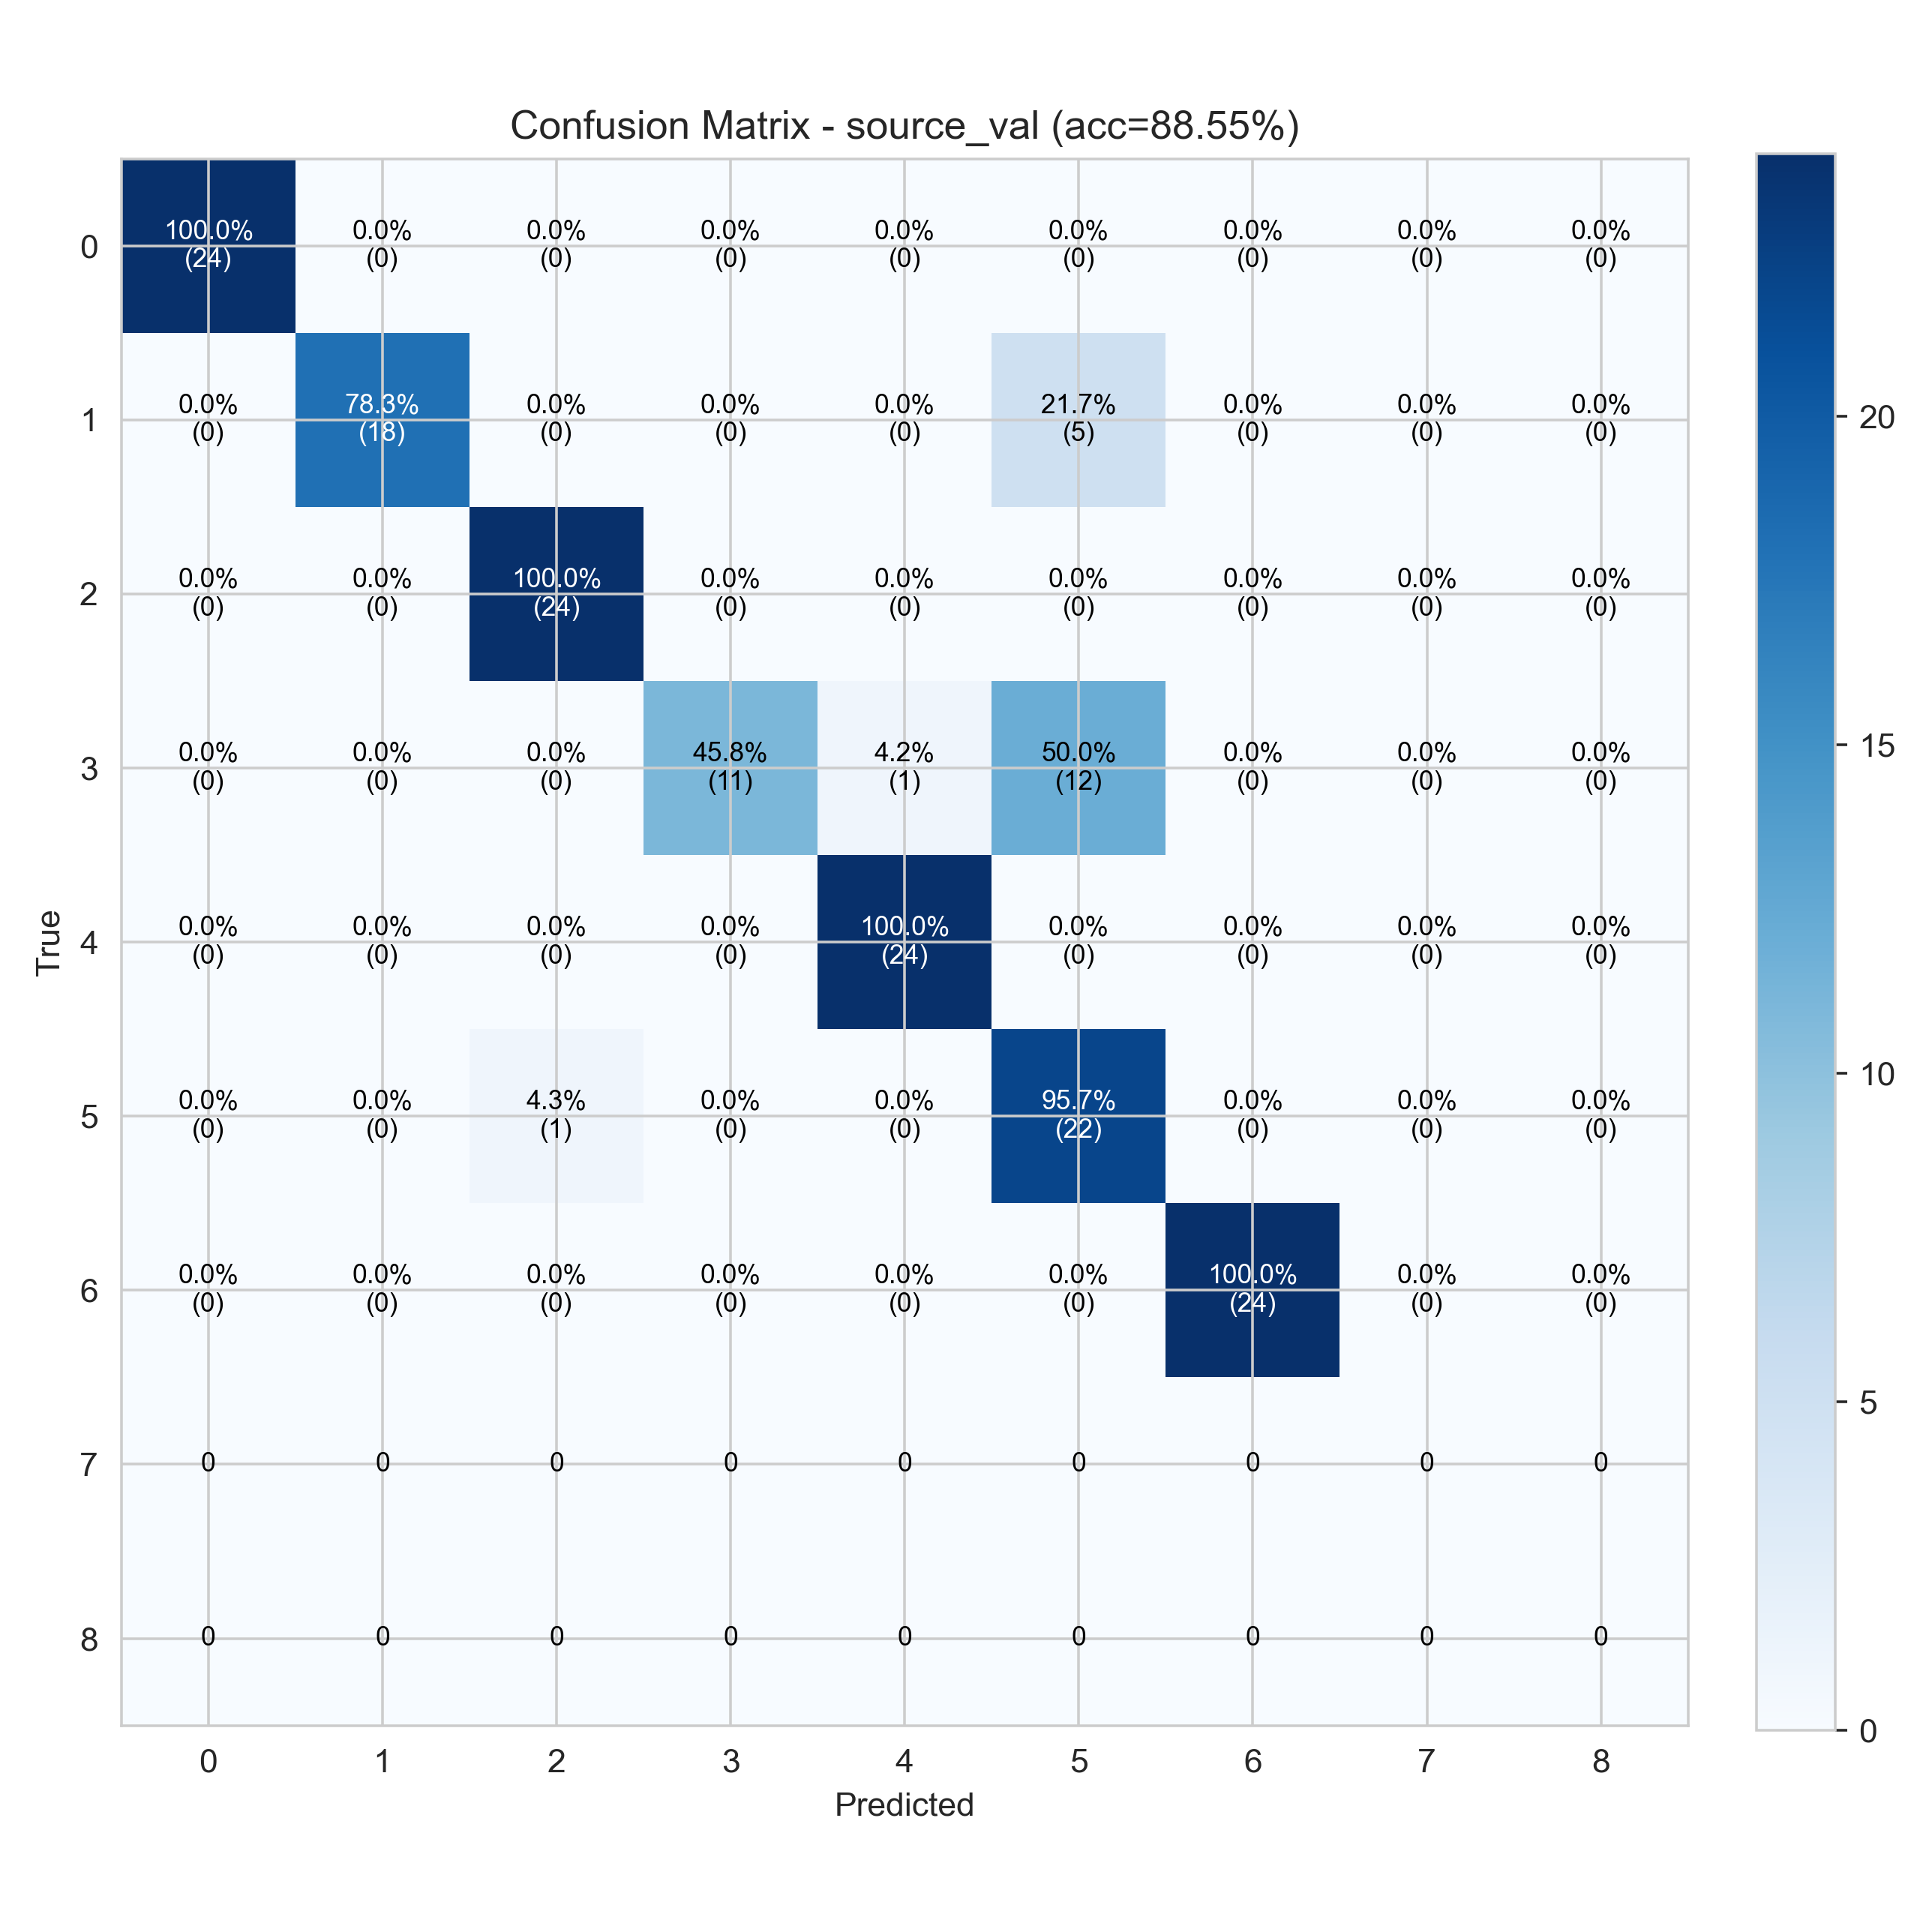

The file beside this chart, header and first rows:
24, 0, 0, 0, 0, 0, 0, 0, 0
0, 18, 0, 0, 0, 5, 0, 0, 0
0, 0, 24, 0, 0, 0, 0, 0, 0
0, 0, 0, 11, 1, 12, 0, 0, 0
0, 0, 0, 0, 24, 0, 0, 0, 0
0, 0, 1, 0, 0, 22, 0, 0, 0
0, 0, 0, 0, 0, 0, 24, 0, 0
0, 0, 0, 0, 0, 0, 0, 0, 0
0, 0, 0, 0, 0, 0, 0, 0, 0
